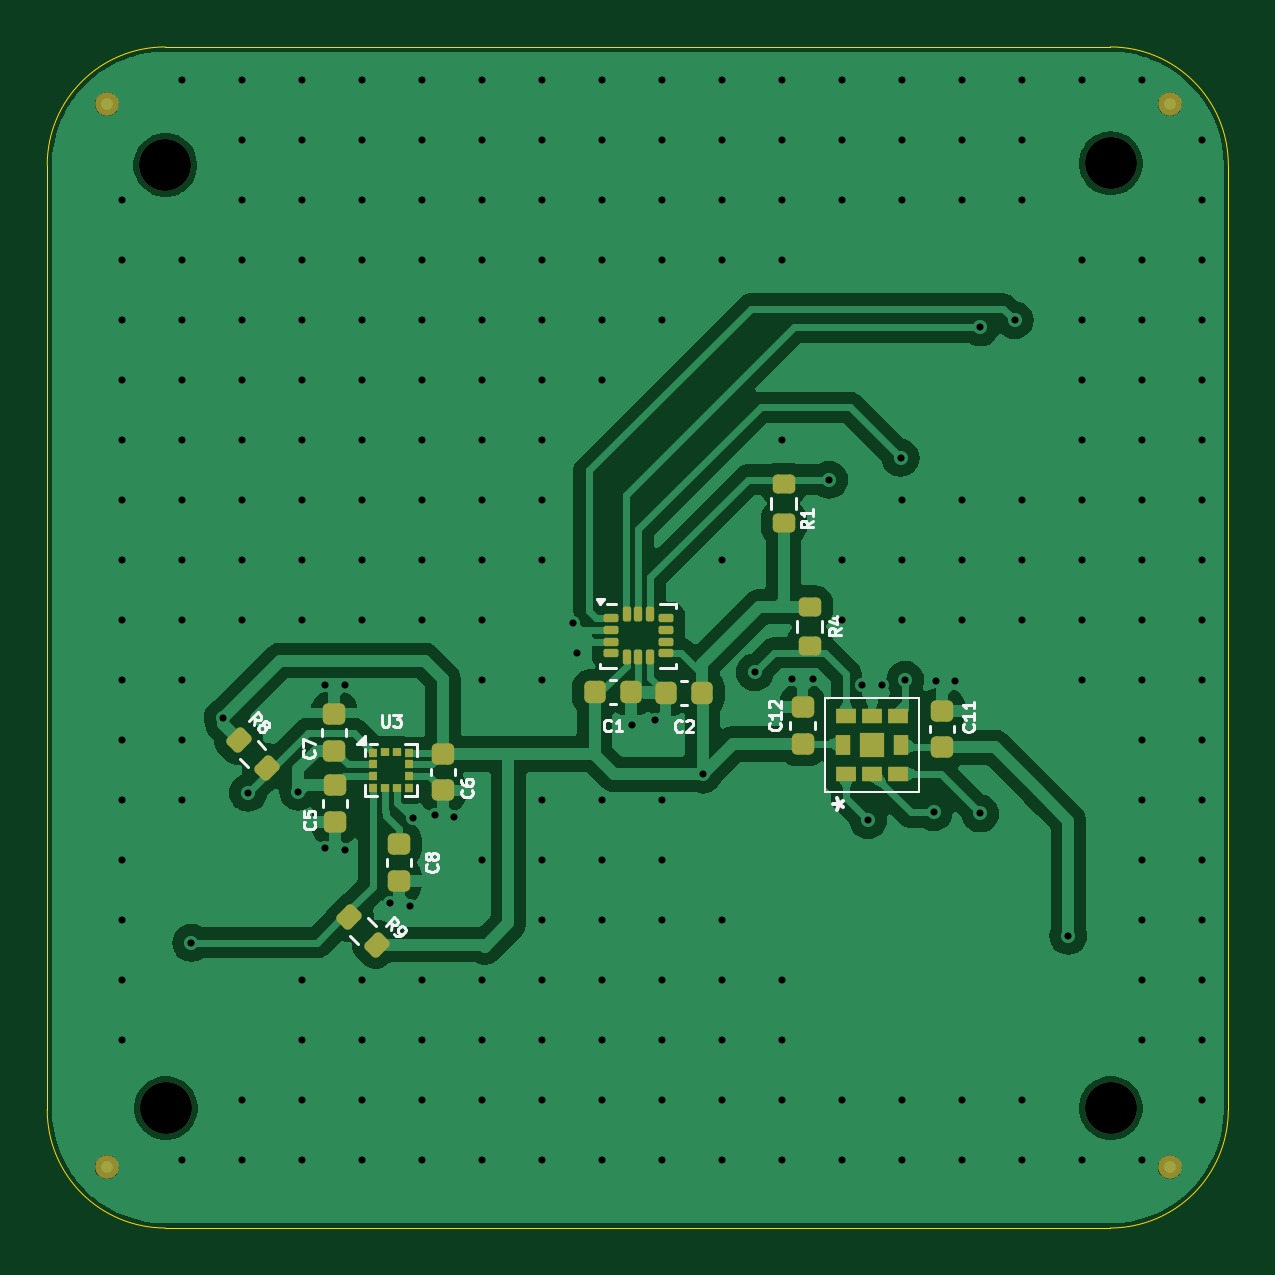
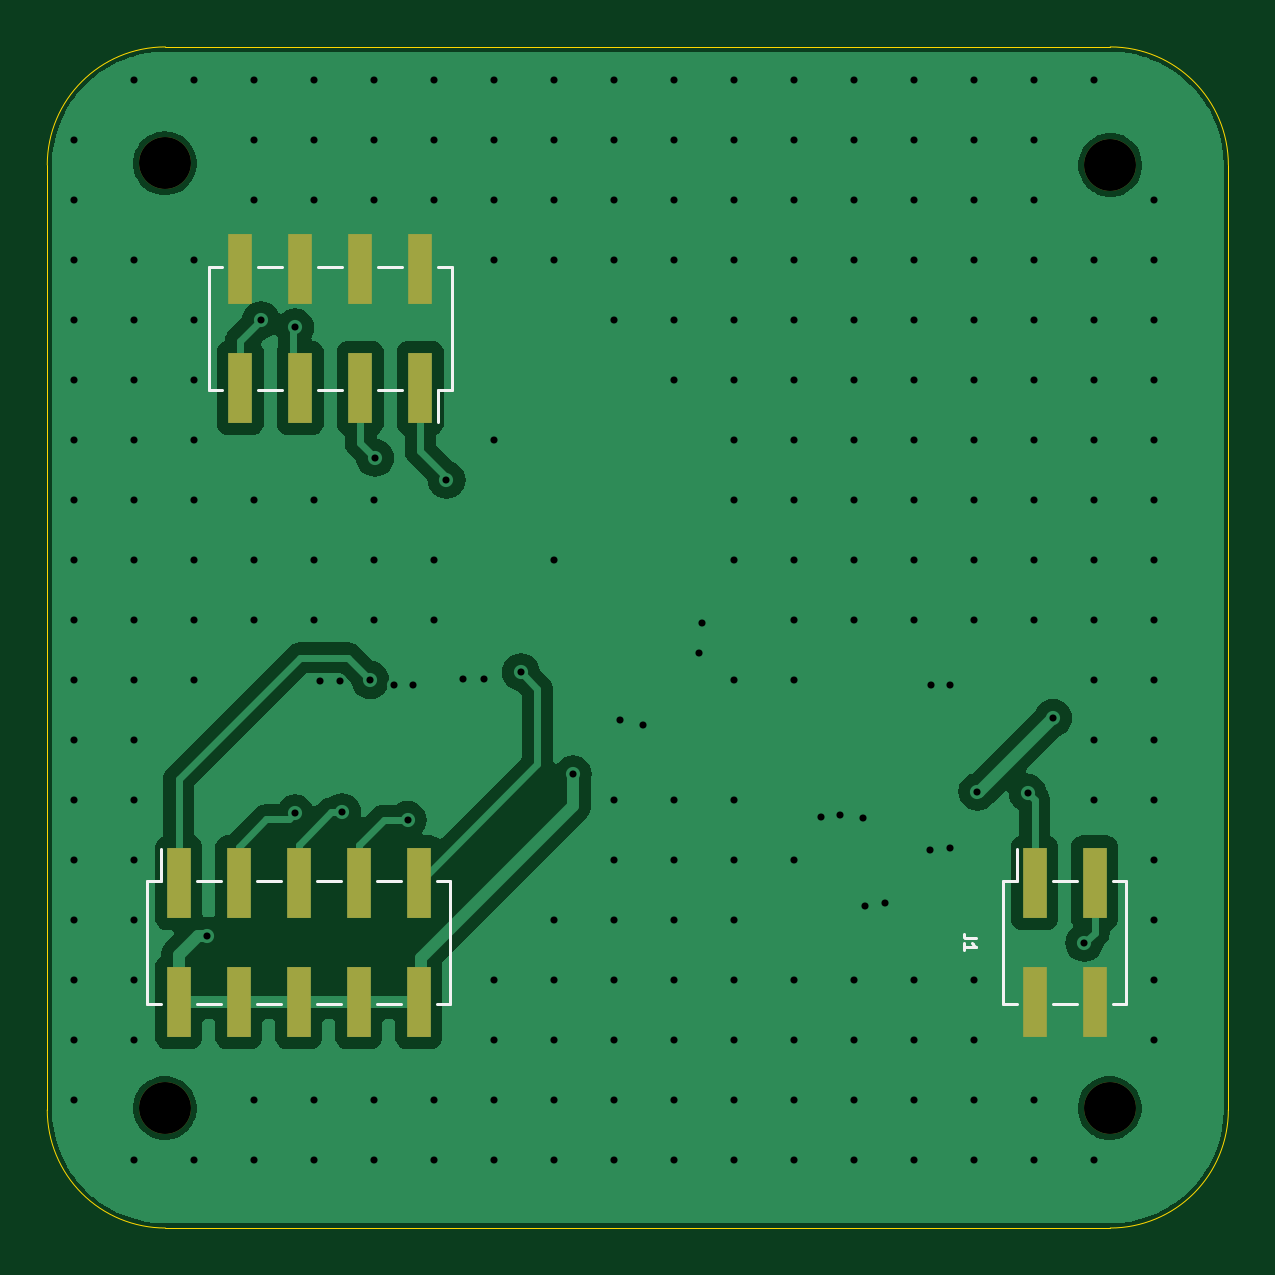
Circuit board: 11 layer files. Board 50.0 x 50.0 mm.
- bottom_copper: Sensors-B_Cu.gbl (48644 bytes)
- bottom_mask: Sensors-B_Mask.gbs (1214 bytes)
- paste: Sensors-B_Paste.gbp (1083 bytes)
- bottom_silk: Sensors-B_Silkscreen.gbo (3690 bytes)
- outline: Sensors-Edge_Cuts.gm1 (1032 bytes)
- top_copper: Sensors-F_Cu.gtl (79869 bytes)
- top_mask: Sensors-F_Mask.gts (4042 bytes)
- paste: Sensors-F_Paste.gtp (3770 bytes)
- top_silk: Sensors-F_Silkscreen.gto (25690 bytes)
- drill: Sensors-NPTH.drl (398 bytes)
- drill: Sensors-PTH.drl (4441 bytes)

=== bottom_copper: Sensors-B_Cu.gbl (48644 bytes, source omitted) ===
=== bottom_mask: Sensors-B_Mask.gbs ===
G04 #@! TF.GenerationSoftware,KiCad,Pcbnew,8.0.1*
G04 #@! TF.CreationDate,2025-02-17T15:23:15+05:00*
G04 #@! TF.ProjectId,Sensors,53656e73-6f72-4732-9e6b-696361645f70,rev?*
G04 #@! TF.SameCoordinates,Original*
G04 #@! TF.FileFunction,Soldermask,Bot*
G04 #@! TF.FilePolarity,Negative*
%FSLAX46Y46*%
G04 Gerber Fmt 4.6, Leading zero omitted, Abs format (unit mm)*
G04 Created by KiCad (PCBNEW 8.0.1) date 2025-02-17 15:23:15*
%MOMM*%
%LPD*%
G01*
G04 APERTURE LIST*
%ADD10C,2.200000*%
%ADD11R,1.000000X3.000000*%
G04 APERTURE END LIST*
D10*
X153100000Y-87225000D03*
X193125000Y-127150000D03*
X153125000Y-127150000D03*
X193125000Y-87150000D03*
D11*
X192530000Y-117604999D03*
X192530000Y-122645001D03*
X189990000Y-117605000D03*
X189990000Y-122645000D03*
X187450000Y-117605000D03*
X187450000Y-122645000D03*
X184910000Y-117605000D03*
X184910000Y-122645000D03*
X182370000Y-117604999D03*
X182370000Y-122645001D03*
X156305002Y-117605000D03*
X156305002Y-122645000D03*
X153765000Y-117605000D03*
X153765000Y-122645000D03*
X182315000Y-96670000D03*
X182315000Y-91630000D03*
X184854999Y-96670000D03*
X184854999Y-91630000D03*
X187395001Y-96670000D03*
X187395001Y-91630000D03*
X189935000Y-96670000D03*
X189935000Y-91630000D03*
M02*

=== paste: Sensors-B_Paste.gbp ===
G04 #@! TF.GenerationSoftware,KiCad,Pcbnew,8.0.1*
G04 #@! TF.CreationDate,2025-02-17T15:23:15+05:00*
G04 #@! TF.ProjectId,Sensors,53656e73-6f72-4732-9e6b-696361645f70,rev?*
G04 #@! TF.SameCoordinates,Original*
G04 #@! TF.FileFunction,Paste,Bot*
G04 #@! TF.FilePolarity,Positive*
%FSLAX46Y46*%
G04 Gerber Fmt 4.6, Leading zero omitted, Abs format (unit mm)*
G04 Created by KiCad (PCBNEW 8.0.1) date 2025-02-17 15:23:15*
%MOMM*%
%LPD*%
G01*
G04 APERTURE LIST*
%ADD10R,1.000000X3.000000*%
G04 APERTURE END LIST*
D10*
X192530000Y-117604999D03*
X192530000Y-122645001D03*
X189990000Y-117605000D03*
X189990000Y-122645000D03*
X187450000Y-117605000D03*
X187450000Y-122645000D03*
X184910000Y-117605000D03*
X184910000Y-122645000D03*
X182370000Y-117604999D03*
X182370000Y-122645001D03*
X156305002Y-117605000D03*
X156305002Y-122645000D03*
X153765000Y-117605000D03*
X153765000Y-122645000D03*
X182315000Y-96670000D03*
X182315000Y-91630000D03*
X184854999Y-96670000D03*
X184854999Y-91630000D03*
X187395001Y-96670000D03*
X187395001Y-91630000D03*
X189935000Y-96670000D03*
X189935000Y-91630000D03*
M02*

=== bottom_silk: Sensors-B_Silkscreen.gbo ===
G04 #@! TF.GenerationSoftware,KiCad,Pcbnew,8.0.1*
G04 #@! TF.CreationDate,2025-02-17T15:23:15+05:00*
G04 #@! TF.ProjectId,Sensors,53656e73-6f72-4732-9e6b-696361645f70,rev?*
G04 #@! TF.SameCoordinates,Original*
G04 #@! TF.FileFunction,Legend,Bot*
G04 #@! TF.FilePolarity,Positive*
%FSLAX46Y46*%
G04 Gerber Fmt 4.6, Leading zero omitted, Abs format (unit mm)*
G04 Created by KiCad (PCBNEW 8.0.1) date 2025-02-17 15:23:15*
%MOMM*%
%LPD*%
G01*
G04 APERTURE LIST*
%ADD10C,0.125000*%
%ADD11C,0.120000*%
%ADD12C,2.200000*%
%ADD13R,1.000000X3.000000*%
G04 APERTURE END LIST*
D10*
X158799809Y-119958333D02*
X159156952Y-119958333D01*
X159156952Y-119958333D02*
X159228380Y-119934524D01*
X159228380Y-119934524D02*
X159276000Y-119886905D01*
X159276000Y-119886905D02*
X159299809Y-119815476D01*
X159299809Y-119815476D02*
X159299809Y-119767857D01*
X159299809Y-120458333D02*
X159299809Y-120172619D01*
X159299809Y-120315476D02*
X158799809Y-120315476D01*
X158799809Y-120315476D02*
X158871238Y-120267857D01*
X158871238Y-120267857D02*
X158918857Y-120220238D01*
X158918857Y-120220238D02*
X158942666Y-120172619D01*
D11*
X181040000Y-117525000D02*
X181040000Y-122725000D01*
X181040000Y-117525000D02*
X181610000Y-117525000D01*
X181040000Y-122725000D02*
X181610000Y-122725000D01*
X183130000Y-117525000D02*
X184150000Y-117525000D01*
X183130000Y-122725000D02*
X184150000Y-122725000D01*
X185670000Y-117524999D02*
X186690000Y-117525000D01*
X185670000Y-122725001D02*
X186690000Y-122725000D01*
X188210000Y-117525000D02*
X189230000Y-117524999D01*
X188210000Y-122725000D02*
X189230000Y-122725001D01*
X190750000Y-117525000D02*
X191770000Y-117525000D01*
X190750000Y-122725000D02*
X191770000Y-122725000D01*
X193290000Y-116165000D02*
X193290000Y-117525000D01*
X193290000Y-117525000D02*
X193860000Y-117525000D01*
X193290000Y-122725000D02*
X193860000Y-122725000D01*
X193860000Y-117525000D02*
X193860000Y-122725000D01*
X152435001Y-117525000D02*
X152435001Y-122725000D01*
X152435001Y-117525000D02*
X153005001Y-117525000D01*
X152435001Y-122725000D02*
X153005001Y-122725000D01*
X154525001Y-117525000D02*
X155545001Y-117525000D01*
X154525001Y-122725000D02*
X155545001Y-122725000D01*
X157065001Y-116165000D02*
X157065001Y-117525000D01*
X157065001Y-117525000D02*
X157635001Y-117525000D01*
X157065001Y-122725000D02*
X157635001Y-122725000D01*
X157635001Y-117525000D02*
X157635001Y-122725000D01*
X180985001Y-96750000D02*
X180985001Y-91550000D01*
X181555000Y-91549999D02*
X180985001Y-91550000D01*
X181555000Y-96750001D02*
X180985001Y-96750000D01*
X181555000Y-98110000D02*
X181555000Y-96750001D01*
X184095000Y-91550000D02*
X183075000Y-91550000D01*
X184095000Y-96750000D02*
X183075000Y-96750000D01*
X186635000Y-91550000D02*
X185615000Y-91550000D01*
X186635000Y-96750000D02*
X185615000Y-96750000D01*
X189175000Y-91550000D02*
X188155000Y-91550000D01*
X189175000Y-96750000D02*
X188155000Y-96750000D01*
X191264999Y-91550000D02*
X190695000Y-91549999D01*
X191264999Y-96750000D02*
X190695000Y-96750001D01*
X191264999Y-96750000D02*
X191264999Y-91550000D01*
%LPC*%
D12*
X153100000Y-87225000D03*
X193125000Y-127150000D03*
X153125000Y-127150000D03*
X193125000Y-87150000D03*
D13*
X192530000Y-117604999D03*
X192530000Y-122645001D03*
X189990000Y-117605000D03*
X189990000Y-122645000D03*
X187450000Y-117605000D03*
X187450000Y-122645000D03*
X184910000Y-117605000D03*
X184910000Y-122645000D03*
X182370000Y-117604999D03*
X182370000Y-122645001D03*
X156305002Y-117605000D03*
X156305002Y-122645000D03*
X153765000Y-117605000D03*
X153765000Y-122645000D03*
X182315000Y-96670000D03*
X182315000Y-91630000D03*
X184854999Y-96670000D03*
X184854999Y-91630000D03*
X187395001Y-96670000D03*
X187395001Y-91630000D03*
X189935000Y-96670000D03*
X189935000Y-91630000D03*
%LPD*%
M02*

=== outline: Sensors-Edge_Cuts.gm1 ===
G04 #@! TF.GenerationSoftware,KiCad,Pcbnew,8.0.1*
G04 #@! TF.CreationDate,2025-02-17T15:23:15+05:00*
G04 #@! TF.ProjectId,Sensors,53656e73-6f72-4732-9e6b-696361645f70,rev?*
G04 #@! TF.SameCoordinates,Original*
G04 #@! TF.FileFunction,Profile,NP*
%FSLAX46Y46*%
G04 Gerber Fmt 4.6, Leading zero omitted, Abs format (unit mm)*
G04 Created by KiCad (PCBNEW 8.0.1) date 2025-02-17 15:23:15*
%MOMM*%
%LPD*%
G01*
G04 APERTURE LIST*
G04 #@! TA.AperFunction,Profile*
%ADD10C,0.050000*%
G04 #@! TD*
G04 APERTURE END LIST*
D10*
X153100000Y-132225000D02*
G75*
G02*
X148100000Y-127225000I0J5000000D01*
G01*
X198100000Y-87225000D02*
X198100000Y-127225000D01*
X148100000Y-87225000D02*
G75*
G02*
X153100000Y-82225000I5000000J0D01*
G01*
X148100000Y-127225000D02*
X148100000Y-87225000D01*
X198100000Y-127225000D02*
G75*
G02*
X193100000Y-132225000I-5000000J0D01*
G01*
X153100000Y-82225000D02*
X193100000Y-82225000D01*
X193100000Y-132225000D02*
X153100000Y-132225000D01*
X193100000Y-82225000D02*
G75*
G02*
X198100000Y-87225000I0J-5000000D01*
G01*
M02*

=== top_copper: Sensors-F_Cu.gtl (79869 bytes, source omitted) ===
=== top_mask: Sensors-F_Mask.gts (4042 bytes, source withheld) ===
=== paste: Sensors-F_Paste.gtp (3770 bytes, source withheld) ===
=== top_silk: Sensors-F_Silkscreen.gto (25690 bytes, source omitted) ===
=== drill: Sensors-NPTH.drl ===
M48
; DRILL file {KiCad 8.0.1} date 2025-02-17T15:23:19+0500
; FORMAT={-:-/ absolute / metric / decimal}
; #@! TF.CreationDate,2025-02-17T15:23:19+05:00
; #@! TF.GenerationSoftware,Kicad,Pcbnew,8.0.1
; #@! TF.FileFunction,NonPlated,1,2,NPTH
FMAT,2
METRIC
; #@! TA.AperFunction,NonPlated,NPTH,ComponentDrill
T1C2.200
%
G90
G05
T1
X153.1Y-87.225
X153.125Y-127.15
X193.125Y-87.15
X193.125Y-127.15
M30

=== drill: Sensors-PTH.drl ===
M48
; DRILL file {KiCad 8.0.1} date 2025-02-17T15:23:19+0500
; FORMAT={-:-/ absolute / metric / decimal}
; #@! TF.CreationDate,2025-02-17T15:23:19+05:00
; #@! TF.GenerationSoftware,Kicad,Pcbnew,8.0.1
; #@! TF.FileFunction,Plated,1,2,PTH
FMAT,2
METRIC
; #@! TA.AperFunction,Plated,PTH,ViaDrill
T1C0.300
%
G90
G05
T1
X151.25Y-88.7
X151.25Y-91.24
X151.25Y-93.78
X151.25Y-96.32
X151.25Y-98.86
X151.25Y-101.4
X151.25Y-103.94
X151.25Y-106.48
X151.25Y-109.02
X151.25Y-111.56
X151.25Y-114.1
X151.25Y-116.64
X151.25Y-119.18
X151.25Y-121.72
X151.25Y-124.26
X153.79Y-83.62
X153.79Y-91.24
X153.79Y-93.78
X153.79Y-96.32
X153.79Y-98.86
X153.79Y-101.4
X153.79Y-103.94
X153.79Y-106.48
X153.79Y-109.02
X153.79Y-111.56
X153.79Y-114.1
X153.79Y-129.34
X154.2Y-120.15
X155.525Y-110.625
X156.33Y-83.62
X156.33Y-86.16
X156.33Y-88.7
X156.33Y-91.24
X156.33Y-93.78
X156.33Y-96.32
X156.33Y-98.86
X156.33Y-101.4
X156.33Y-103.94
X156.33Y-106.48
X156.33Y-126.8
X156.33Y-129.34
X156.6Y-113.8
X158.725Y-113.75
X158.87Y-83.62
X158.87Y-86.16
X158.87Y-88.7
X158.87Y-91.24
X158.87Y-93.78
X158.87Y-96.32
X158.87Y-98.86
X158.87Y-101.4
X158.87Y-103.94
X158.87Y-106.48
X158.87Y-121.72
X158.87Y-124.26
X158.87Y-126.8
X158.87Y-129.34
X159.875Y-109.225
X159.875Y-116.15
X160.7Y-109.25
X160.725Y-116.225
X161.41Y-83.62
X161.41Y-86.16
X161.41Y-88.7
X161.41Y-91.24
X161.41Y-93.78
X161.41Y-96.32
X161.41Y-98.86
X161.41Y-101.4
X161.41Y-103.94
X161.41Y-106.48
X161.41Y-121.72
X161.41Y-124.26
X161.41Y-126.8
X161.41Y-129.34
X162.625Y-118.475
X163.475Y-118.575
X163.575Y-114.875
X163.95Y-83.62
X163.95Y-86.16
X163.95Y-88.7
X163.95Y-91.24
X163.95Y-93.78
X163.95Y-96.32
X163.95Y-98.86
X163.95Y-101.4
X163.95Y-103.94
X163.95Y-106.48
X163.95Y-121.72
X163.95Y-124.26
X163.95Y-126.8
X163.95Y-129.34
X164.525Y-114.75
X165.325Y-114.825
X166.49Y-83.62
X166.49Y-86.16
X166.49Y-88.7
X166.49Y-91.24
X166.49Y-93.78
X166.49Y-96.32
X166.49Y-98.86
X166.49Y-101.4
X166.49Y-103.94
X166.49Y-106.48
X166.49Y-109.02
X166.49Y-116.64
X166.49Y-121.72
X166.49Y-124.26
X166.49Y-126.8
X166.49Y-129.34
X169.03Y-83.62
X169.03Y-86.16
X169.03Y-88.7
X169.03Y-91.24
X169.03Y-93.78
X169.03Y-96.32
X169.03Y-98.86
X169.03Y-101.4
X169.03Y-103.94
X169.03Y-109.02
X169.03Y-114.1
X169.03Y-116.64
X169.03Y-119.18
X169.03Y-121.72
X169.03Y-124.26
X169.03Y-126.8
X169.03Y-129.34
X170.375Y-106.6
X170.525Y-107.9
X171.57Y-83.62
X171.57Y-86.16
X171.57Y-88.7
X171.57Y-91.24
X171.57Y-93.78
X171.57Y-96.32
X171.57Y-114.1
X171.57Y-116.64
X171.57Y-119.18
X171.57Y-121.72
X171.57Y-124.26
X171.57Y-126.8
X171.57Y-129.34
X172.875Y-110.925
X173.85Y-110.7
X174.11Y-83.62
X174.11Y-86.16
X174.11Y-88.7
X174.11Y-91.24
X174.11Y-93.78
X174.11Y-114.1
X174.11Y-116.64
X174.11Y-119.18
X174.11Y-121.72
X174.11Y-124.26
X174.11Y-126.8
X174.11Y-129.34
X175.85Y-113.025
X176.65Y-83.62
X176.65Y-86.16
X176.65Y-88.7
X176.65Y-91.24
X176.65Y-103.94
X176.65Y-119.18
X176.65Y-121.72
X176.65Y-124.26
X176.65Y-126.8
X176.65Y-129.34
X178.05Y-108.7
X179.19Y-83.62
X179.19Y-86.16
X179.19Y-88.7
X179.19Y-91.24
X179.19Y-98.86
X179.19Y-121.72
X179.19Y-124.26
X179.19Y-126.8
X179.19Y-129.34
X179.625Y-108.975
X180.5Y-109.0
X181.2Y-100.55
X181.73Y-83.62
X181.73Y-86.16
X181.73Y-88.7
X181.73Y-103.94
X181.73Y-106.48
X181.73Y-126.8
X181.73Y-129.34
X182.6Y-109.25
X182.85Y-114.95
X183.425Y-109.225
X184.225Y-99.625
X184.27Y-83.62
X184.27Y-86.16
X184.27Y-88.7
X184.27Y-101.4
X184.27Y-103.94
X184.27Y-106.48
X184.27Y-126.8
X184.27Y-129.34
X184.425Y-109.025
X185.625Y-114.625
X185.725Y-109.075
X186.55Y-109.075
X186.81Y-83.62
X186.81Y-86.16
X186.81Y-88.7
X186.81Y-101.4
X186.81Y-103.94
X186.81Y-106.48
X186.81Y-126.8
X186.81Y-129.34
X187.6Y-94.1
X187.6Y-114.675
X189.05Y-93.8
X189.35Y-83.62
X189.35Y-86.16
X189.35Y-88.7
X189.35Y-101.4
X189.35Y-103.94
X189.35Y-106.48
X189.35Y-126.8
X189.35Y-129.34
X191.325Y-119.85
X191.89Y-83.62
X191.89Y-91.24
X191.89Y-93.78
X191.89Y-96.32
X191.89Y-98.86
X191.89Y-101.4
X191.89Y-103.94
X191.89Y-106.48
X191.89Y-109.02
X191.89Y-129.34
X194.43Y-83.62
X194.43Y-91.24
X194.43Y-93.78
X194.43Y-96.32
X194.43Y-98.86
X194.43Y-101.4
X194.43Y-103.94
X194.43Y-106.48
X194.43Y-109.02
X194.43Y-111.56
X194.43Y-114.1
X194.43Y-116.64
X194.43Y-119.18
X194.43Y-121.72
X194.43Y-124.26
X194.43Y-129.34
X196.97Y-86.16
X196.97Y-88.7
X196.97Y-91.24
X196.97Y-93.78
X196.97Y-96.32
X196.97Y-98.86
X196.97Y-101.4
X196.97Y-103.94
X196.97Y-106.48
X196.97Y-109.02
X196.97Y-111.56
X196.97Y-114.1
X196.97Y-116.64
X196.97Y-119.18
X196.97Y-121.72
X196.97Y-124.26
X196.97Y-126.8
M30

